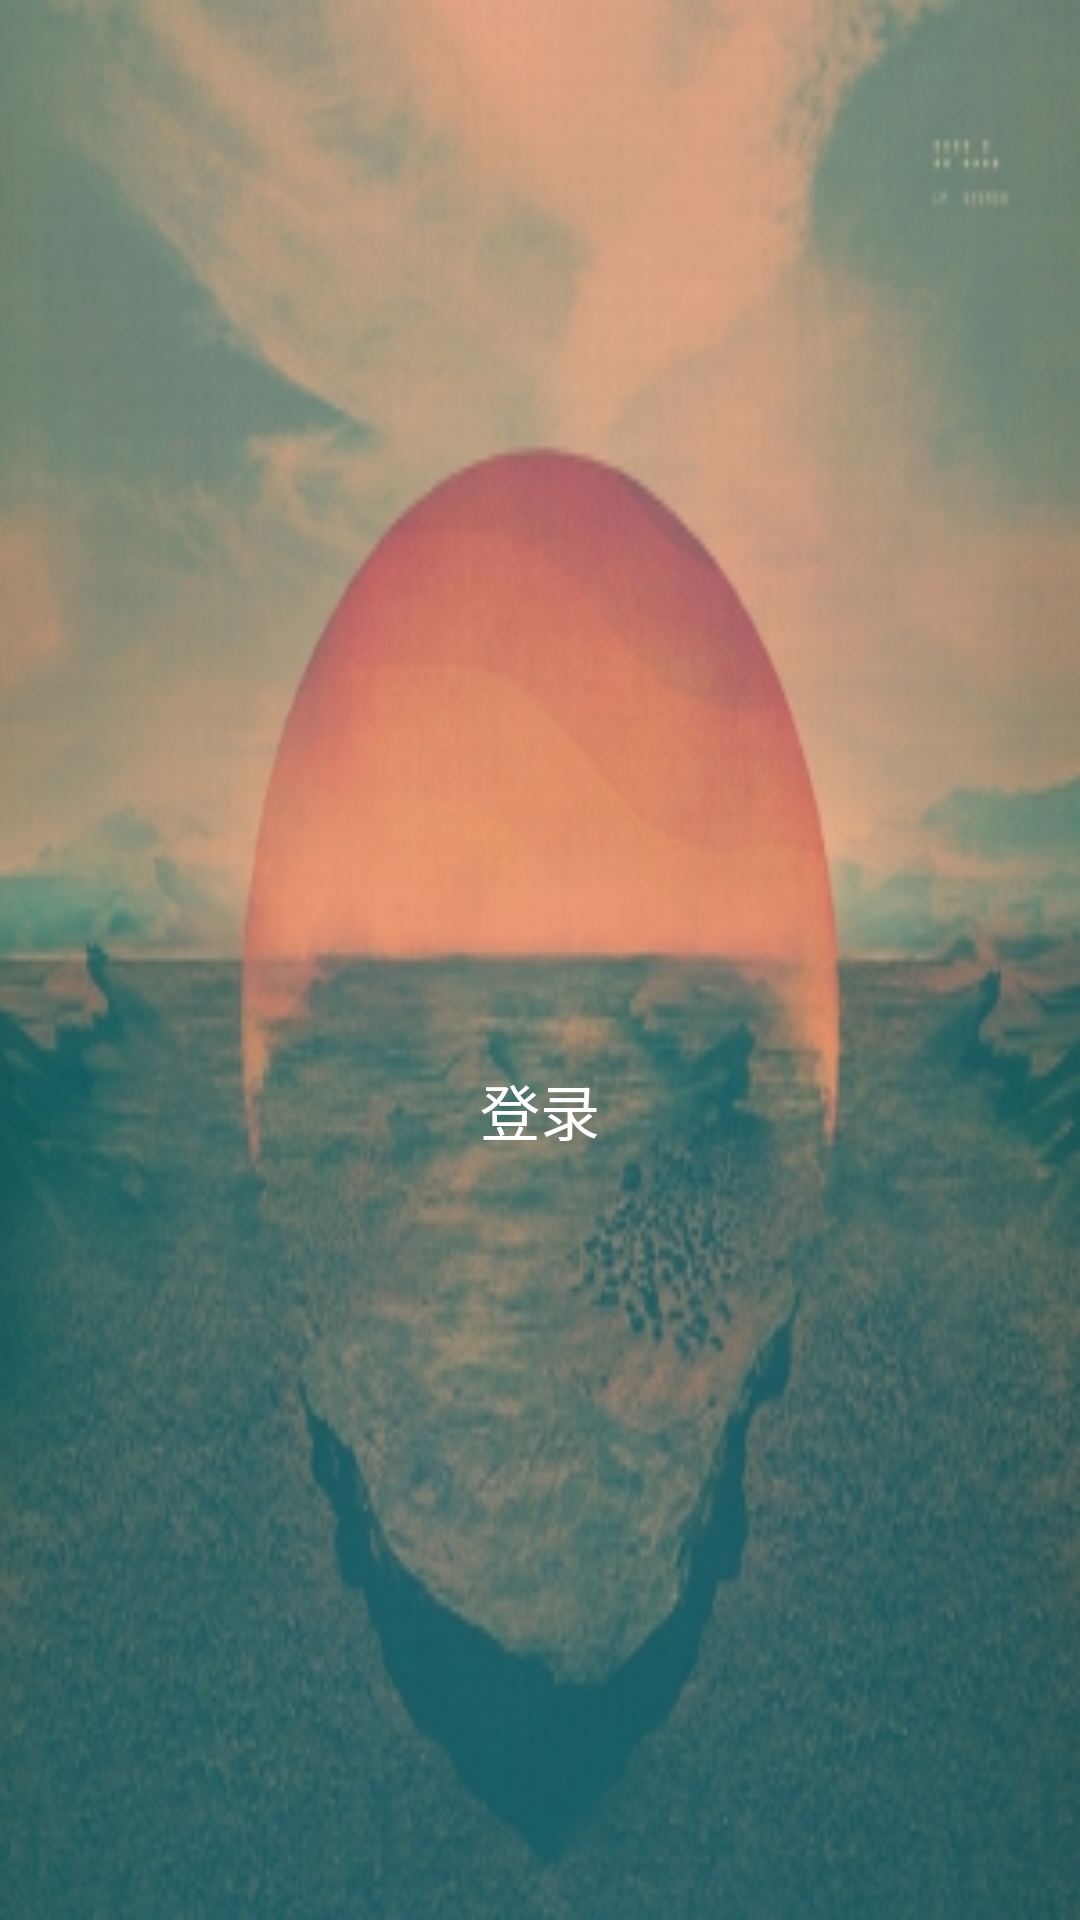

Here is an Android app screen rendered from its layout file. Give the layout XML and the strings, colors and styles it references.
<!-- AndroidManifest.xml: application theme AppTheme -->
<!-- res/layout/nav_header.xml -->
<?xml version="1.0" encoding="utf-8"?>
<LinearLayout xmlns:android="http://schemas.android.com/apk/res/android"
    android:layout_width="match_parent"
    android:layout_height="180dp"
    android:background="@drawable/header_bg"
    android:fitsSystemWindows="true"
    android:gravity="center"
    android:orientation="vertical">

    <ImageView
        android:layout_width="80dp"
        android:layout_height="80dp"
        android:layout_marginTop="20dp"
        android:src="@mipmap/ic_launcher_round" />

    <TextView
        android:id="@+id/tv_login"
        android:layout_width="wrap_content"
        android:layout_height="wrap_content"
        android:layout_gravity="center"
        android:text="登录"
        android:textColor="@color/white"
        android:textSize="20sp" />

</LinearLayout>
<!-- resources referenced by this layout -->
<resources>
  <!-- drawable header_bg: png bitmap (drawable-xhdpi, 134363 bytes) -->
  <style name="AppTheme" parent="Theme.AppCompat.DayNight.NoActionBar">
          
          <item name="colorPrimary">@color/colorPrimary</item>
          <item name="colorPrimaryDark">@color/colorPrimaryDark</item>
          <item name="colorAccent">@color/colorAccent</item>
      </style>
  <!-- not gathered from this repository: default colours our renderer supplied (Android Studio template values) -->
  <color name="white">#FFFFFFFF</color>
  <color name="colorPrimary">#FF6200EE</color>
  <color name="colorPrimaryDark">#FF3700B3</color>
  <color name="colorAccent">#FF03DAC5</color>
</resources>
